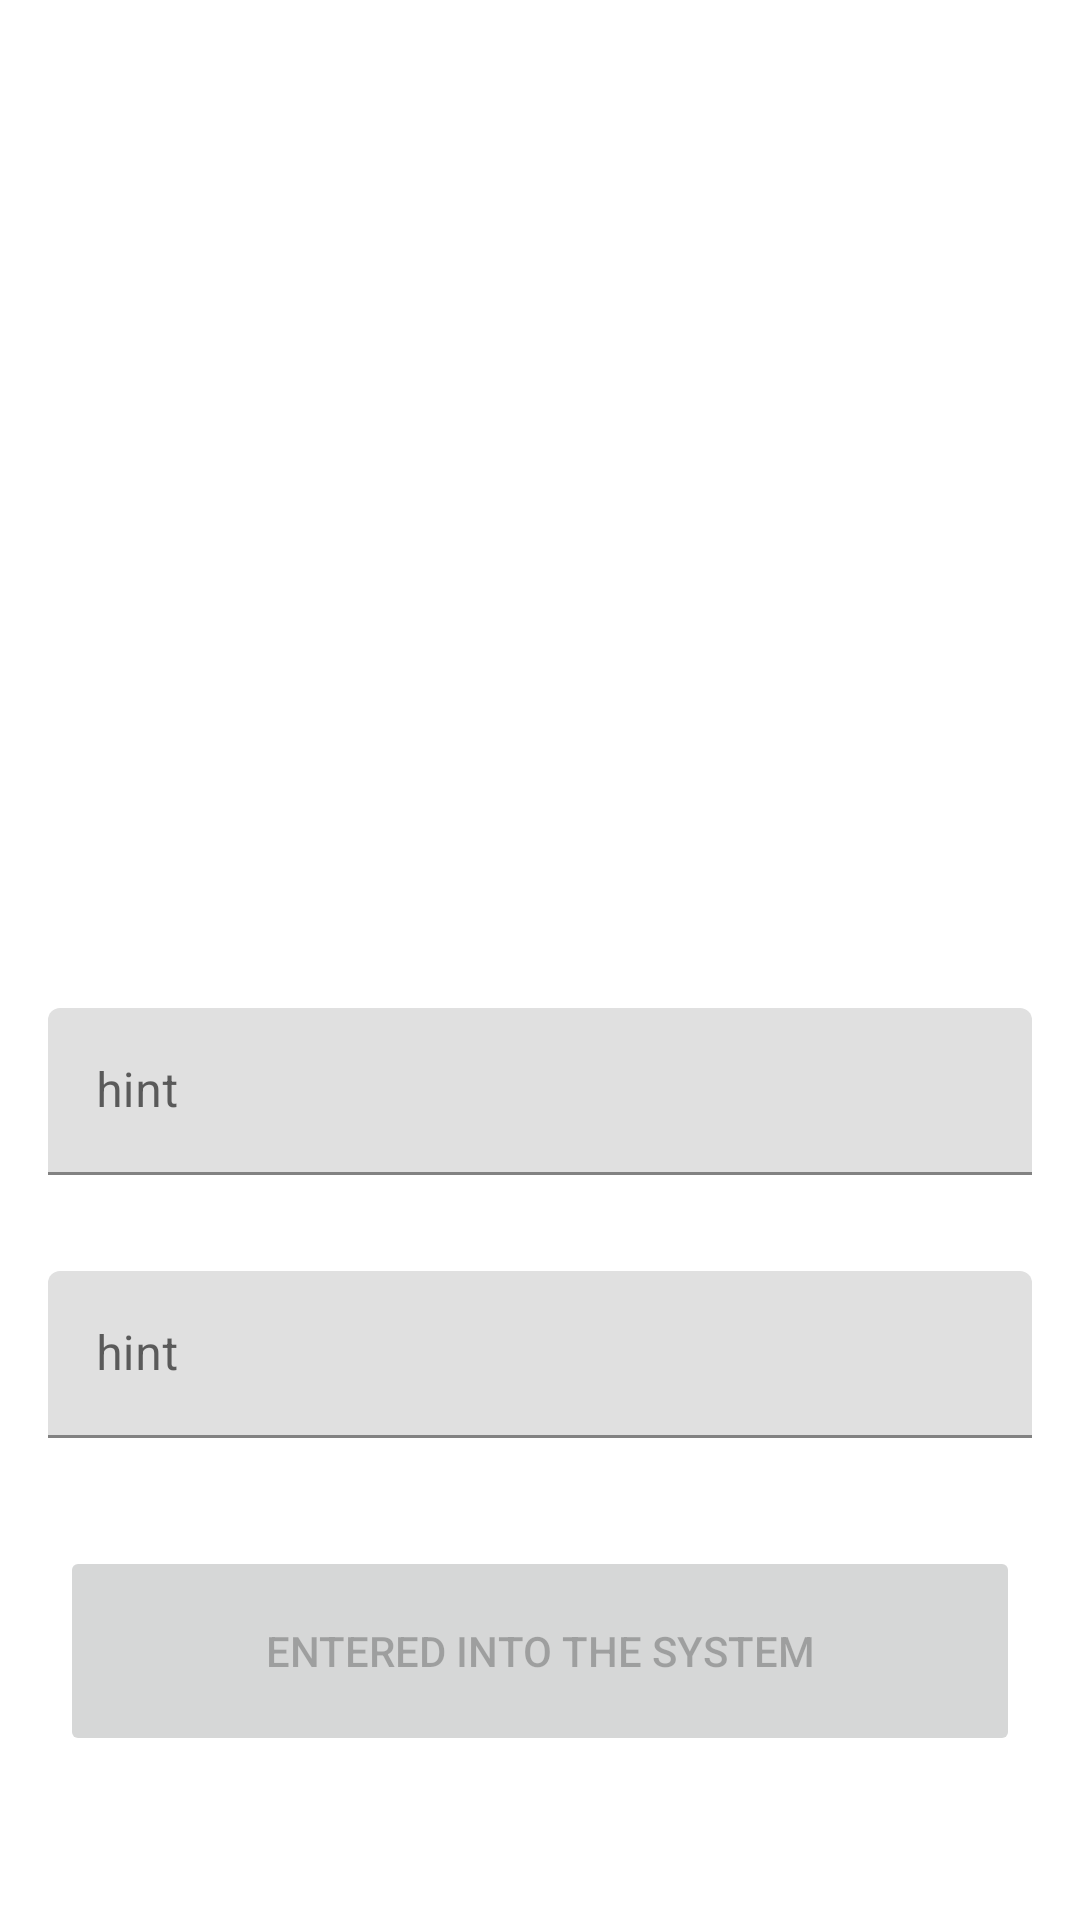

Here is an Android app screen rendered from its layout file. Give the layout XML and the strings, colors and styles it references.
<!-- AndroidManifest.xml: application theme Theme.Evc2_yessicaFaichin -->
<!-- res/layout/activity_main.xml -->
<?xml version="1.0" encoding="utf-8"?>
<androidx.constraintlayout.widget.ConstraintLayout xmlns:android="http://schemas.android.com/apk/res/android"
    xmlns:app="http://schemas.android.com/apk/res-auto"
    xmlns:tools="http://schemas.android.com/tools"
    android:layout_width="match_parent"
    android:layout_height="match_parent"
    tools:context=".MainActivity">

    <androidx.constraintlayout.widget.Guideline
        android:layout_width="wrap_content"
        android:layout_height="wrap_content"
        android:id="@+id/guideLine_mid"
        app:layout_constraintGuide_percent="0.5"
        android:orientation="horizontal"/>

    <ImageView
        android:id="@+id/imageView"
        android:layout_width="match_parent"
        android:layout_height="match_parent"
        app:layout_constraintBottom_toBottomOf="parent"
        app:layout_constraintEnd_toEndOf="parent"
        app:srcCompat="@drawable/fondo_login"
        android:scaleType="centerCrop"
        app:layout_constraintStart_toStartOf="parent"
        app:layout_constraintTop_toTopOf="parent"
        />

    <LinearLayout
        android:layout_width="0dp"
        android:layout_height="0dp"
        android:orientation="vertical"
        app:layout_constraintEnd_toEndOf="parent"
        app:layout_constraintStart_toStartOf="parent"
        app:layout_constraintBottom_toBottomOf="parent"
        app:layout_constraintTop_toTopOf="@id/guideLine_mid">


        <com.google.android.material.textfield.TextInputLayout
            android:id="@+id/tilEmail"
            android:layout_margin="16dp"
            android:layout_width="match_parent"
            android:layout_height="wrap_content">

            <com.google.android.material.textfield.TextInputEditText
                android:layout_width="match_parent"
                android:layout_height="wrap_content"
                android:hint="hint" />
        </com.google.android.material.textfield.TextInputLayout>

        <com.google.android.material.textfield.TextInputLayout
            android:id="@+id/tilPassword"
            android:layout_width="match_parent"
                android:layout_height="wrap_content"
            android:layout_margin="16dp">

                <com.google.android.material.textfield.TextInputEditText
                    android:layout_width="match_parent"
                    android:layout_height="wrap_content"
                    android:hint="hint" />




        </com.google.android.material.textfield.TextInputLayout>

        <Button
            android:id="@+id/btnLogi"
            android:layout_width="match_parent"
            android:layout_height="70dp"
            android:layout_margin="20dp"
            android:enabled="false"
            android:text="@string/entered_into_the_system"
            app:layout_constraintBottom_toBottomOf="parent"
            app:layout_constraintEnd_toEndOf="parent"
            app:layout_constraintEnd_toStartOf="parent" />
    </LinearLayout>





</androidx.constraintlayout.widget.ConstraintLayout>
<!-- resources referenced by this layout -->
<resources>
  <string name="entered_into_the_system">entered into the system</string>
  <style name="Theme.Evc2_yessicaFaichin" parent="Theme.MaterialComponents.DayNight.DarkActionBar">
          
          <item name="colorPrimary">@color/purple_500</item>
          <item name="colorPrimaryVariant">@color/purple_700</item>
          <item name="colorOnPrimary">@color/white</item>
          
          <item name="colorSecondary">@color/teal_200</item>
          <item name="colorSecondaryVariant">@color/teal_700</item>
          <item name="colorOnSecondary">@color/black</item>
          
          <item name="android:statusBarColor">?attr/colorPrimaryVariant</item>
          
      </style>
  <!-- not gathered from this repository: default colours our renderer supplied (Android Studio template values) -->
  <color name="purple_500">#FF6200EE</color>
  <color name="purple_700">#FF3700B3</color>
  <color name="teal_200">#FF03DAC5</color>
  <color name="teal_700">#FF018786</color>
  <color name="black">#FF000000</color>
  <color name="white">#FFFFFFFF</color>
</resources>
